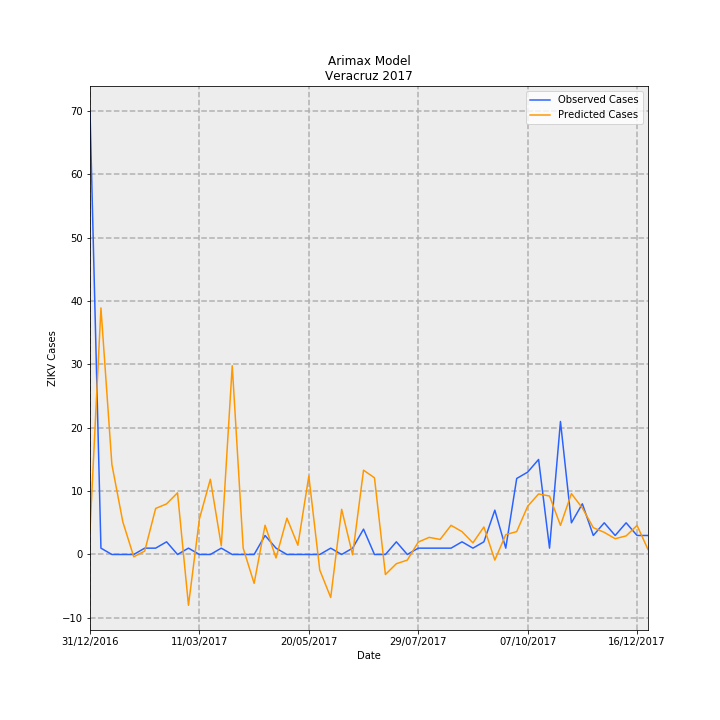

The file beside this chart, header and first rows:
Date, predictions_incidence, observed_incidence, Predicted Cases, Observed Cases, error
31/12/2016, 0.04755, 0.8629, 3.858, 70.0, 66.14
07/01/2017, 0.4798, 0.01233, 38.93, 1.0, -37.93
14/01/2017, 0.1751, 0.0, 14.21, 0.0, -14.21
21/01/2017, 0.06348, 0.0, 5.15, 0.0, -5.15
28/01/2017, -0.0045, 0.0, -0.3651, 0.0, 0.3651
04/02/2017, 0.006677, 0.01233, 0.5417, 1.0, 0.4583
11/02/2017, 0.08959, 0.01233, 7.268, 1.0, -6.268
18/02/2017, 0.09848, 0.02465, 7.989, 2.0, -5.989
25/02/2017, 0.12, 0.0, 9.736, 0.0, -9.736
04/03/2017, -0.09888, 0.01233, -8.021, 1.0, 9.021
11/03/2017, 0.06926, 0.0, 5.619, 0.0, -5.619
18/03/2017, 0.1464, 0.0, 11.88, 0.0, -11.88
25/03/2017, 0.01697, 0.01233, 1.377, 1.0, -0.3768
01/04/2017, 0.3674, 0.0, 29.8, 0.0, -29.8
08/04/2017, 0.01245, 0.0, 1.01, 0.0, -1.01
15/04/2017, -0.05622, 0.0, -4.561, 0.0, 4.561
22/04/2017, 0.05688, 0.03698, 4.615, 3.0, -1.615
29/04/2017, -0.006738, 0.01233, -0.5466, 1.0, 1.547
06/05/2017, 0.07072, 0.0, 5.737, 0.0, -5.737
13/05/2017, 0.018, 0.0, 1.461, 0.0, -1.461
20/05/2017, 0.1526, 0.0, 12.38, 0.0, -12.38
27/05/2017, -0.03036, 0.0, -2.463, 0.0, 2.463
03/06/2017, -0.0837, 0.01233, -6.79, 1.0, 7.79
10/06/2017, 0.08792, 0.0, 7.133, 0.0, -7.133
17/06/2017, -0.0006249, 0.01233, -0.05069, 1.0, 1.051
24/06/2017, 0.1641, 0.04931, 13.31, 4.0, -9.31
01/07/2017, 0.1493, 0.0, 12.11, 0.0, -12.11
08/07/2017, -0.039, 0.0, -3.164, 0.0, 3.164
15/07/2017, -0.01795, 0.02465, -1.456, 2.0, 3.456
22/07/2017, -0.01095, 0.0, -0.888, 0.0, 0.888
29/07/2017, 0.02411, 0.01233, 1.956, 1.0, -0.9562
05/08/2017, 0.03331, 0.01233, 2.702, 1.0, -1.702
12/08/2017, 0.02929, 0.01233, 2.376, 1.0, -1.376
19/08/2017, 0.05673, 0.01233, 4.602, 1.0, -3.602
26/08/2017, 0.04448, 0.02465, 3.608, 2.0, -1.608
02/09/2017, 0.02266, 0.01233, 1.838, 1.0, -0.8379
09/09/2017, 0.05351, 0.02465, 4.341, 2.0, -2.341
16/09/2017, -0.01091, 0.08629, -0.8848, 7, 7.885
23/09/2017, 0.0386, 0.01233, 3.131, 1.0, -2.131
30/09/2017, 0.04453, 0.1479, 3.613, 12.0, 8.387
07/10/2017, 0.09369, 0.1602, 7.601, 13.0, 5.399
14/10/2017, 0.1179, 0.1849, 9.561, 15, 5.439
21/10/2017, 0.1137, 0.01233, 9.223, 1.0, -8.223
28/10/2017, 0.05665, 0.2589, 4.596, 21.0, 16.4
04/11/2017, 0.1184, 0.06163, 9.609, 5.0, -4.609
11/11/2017, 0.09038, 0.09861, 7.332, 8.0, 0.6679
18/11/2017, 0.05218, 0.03698, 4.233, 3.0, -1.233
25/11/2017, 0.04307, 0.06163, 3.494, 5.0, 1.506
02/12/2017, 0.03071, 0.03698, 2.491, 3.0, 0.5086
09/12/2017, 0.03615, 0.06163, 2.932, 5.0, 2.068
16/12/2017, 0.05651, 0.03698, 4.585, 3.0, -1.585
23/12/2017, 0.009758, 0.03698, 0.7916, 3.0, 2.208
